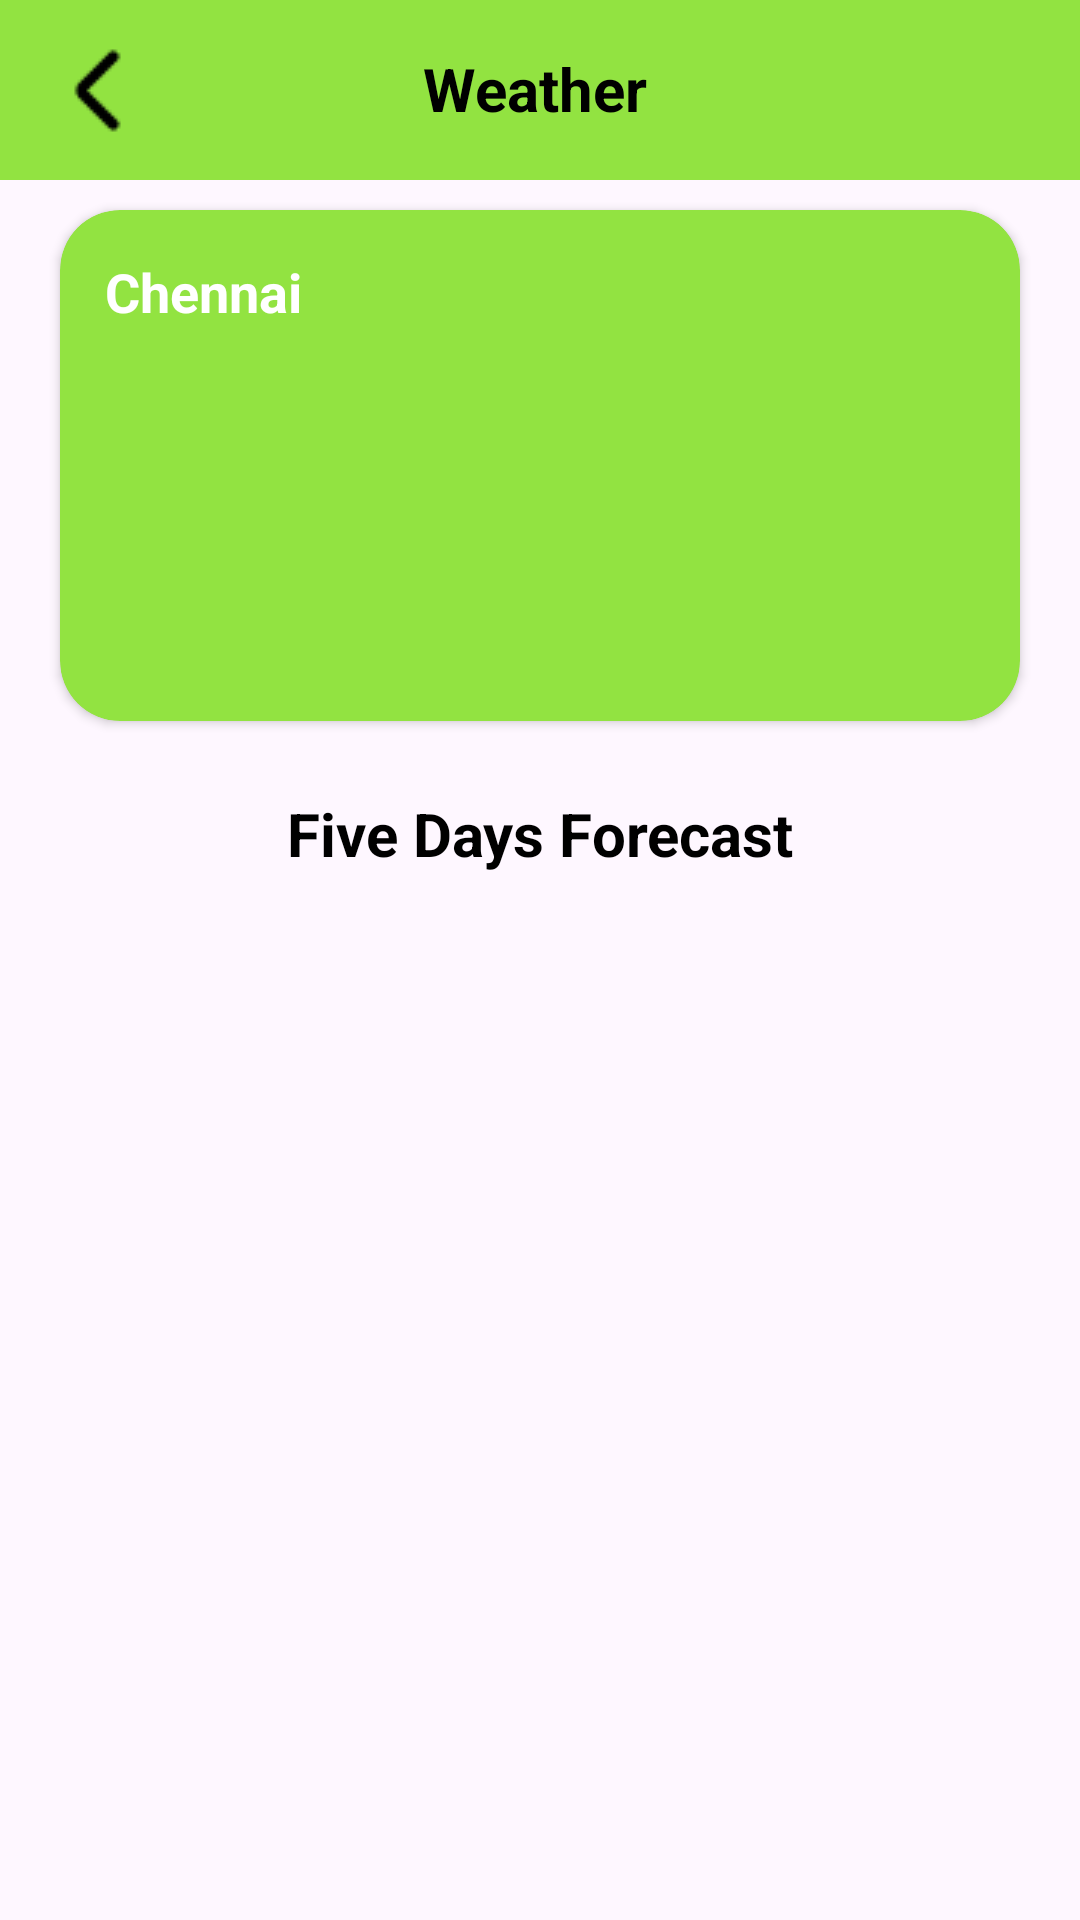

Layout XML and referenced resources for this Android screen:
<!-- AndroidManifest.xml: application theme Theme.FarmerAssist -->
<!-- res/layout/weather_forecast.xml -->
<?xml version="1.0" encoding="utf-8"?>
<androidx.constraintlayout.widget.ConstraintLayout xmlns:android="http://schemas.android.com/apk/res/android"
    xmlns:app="http://schemas.android.com/apk/res-auto"
    xmlns:tools="http://schemas.android.com/tools"
    android:id="@+id/main"
    android:layout_width="match_parent"
    android:layout_height="match_parent"
    tools:context=".WeatherForecastActivity">

    <View
        android:id="@+id/view11"
        android:layout_width="match_parent"
        android:layout_height="60dp"
        android:background="@color/theme"
        app:layout_constraintEnd_toEndOf="parent"
        app:layout_constraintStart_toStartOf="parent"
        app:layout_constraintTop_toTopOf="parent" />

    <ImageButton
        android:id="@+id/imageButton9"
        android:layout_width="wrap_content"
        android:layout_height="wrap_content"
        android:layout_marginStart="20dp"
        android:background="@color/transparent"
        app:layout_constraintBottom_toBottomOf="@+id/view11"
        app:layout_constraintStart_toStartOf="parent"
        app:layout_constraintTop_toTopOf="@+id/view11"
        app:srcCompat="@drawable/back_arrow" />

    <TextView
        android:id="@+id/textView65"
        android:layout_width="wrap_content"
        android:layout_height="wrap_content"
        android:layout_marginTop="16dp"
        android:text="Weather"
        android:textColor="@color/black"
        android:textSize="20sp"
        android:textStyle="bold"
        app:layout_constraintEnd_toEndOf="@+id/view11"
        app:layout_constraintHorizontal_bias="0.393"
        app:layout_constraintStart_toEndOf="@+id/imageButton9"
        app:layout_constraintTop_toTopOf="parent" />


    <androidx.cardview.widget.CardView
        android:id="@+id/forcastCV"
        android:layout_width="match_parent"
        android:layout_height="wrap_content"
        android:layout_marginHorizontal="20dp"
        android:layout_marginTop="10dp"
        android:backgroundTint="@color/theme"
        app:cardCornerRadius="20dp"
        app:layout_constraintEnd_toEndOf="parent"
        app:layout_constraintStart_toStartOf="parent"
        app:layout_constraintTop_toBottomOf="@id/view11">

        <LinearLayout
            android:layout_width="match_parent"
            android:layout_height="wrap_content"
            android:orientation="vertical"
            android:padding="10dp">

            <TextView
                android:id="@+id/location"
                android:layout_width="match_parent"
                android:layout_height="wrap_content"
                android:padding="5dp"
                android:text="Chennai"
                android:textColor="@color/white"
                android:textSize="18sp"
                android:textStyle="bold" />

            <TextView
                android:id="@+id/date"
                android:layout_width="match_parent"
                android:layout_height="wrap_content"
                android:padding="5dp"
                android:textColor="@color/white"
                android:textStyle="bold" />

            <TextView
                android:id="@+id/temp"
                android:layout_width="match_parent"
                android:layout_height="wrap_content"
                android:padding="5dp"
                android:textColor="@color/white"
                android:textStyle="bold" />

            <TextView
                android:id="@+id/humidity"
                android:layout_width="match_parent"
                android:layout_height="wrap_content"
                android:padding="5dp"
                android:textColor="@color/white"
                android:textStyle="bold" />

            <TextView
                android:id="@+id/wind"
                android:layout_width="match_parent"
                android:layout_height="wrap_content"
                android:padding="5dp"
                android:textColor="@color/white"
                android:textStyle="bold" />

        </LinearLayout>
    </androidx.cardview.widget.CardView>

    <TextView
        android:id="@+id/textView68"
        android:layout_width="wrap_content"
        android:layout_height="wrap_content"
        android:layout_marginTop="24dp"
        android:text="Five Days Forecast"
        android:textColor="@color/black"
        android:textSize="20sp"
        android:textStyle="bold"
        app:layout_constraintEnd_toEndOf="parent"
        app:layout_constraintStart_toStartOf="parent"
        app:layout_constraintTop_toBottomOf="@+id/forcastCV" />

    <androidx.recyclerview.widget.RecyclerView
        android:id="@+id/recyclerView"
        android:layout_width="match_parent"
        android:layout_height="0dp"
        tools:itemCount="5"
        tools:listitem="@layout/forecast_item_layout"
        app:layout_constraintBottom_toBottomOf="parent"
        app:layout_constraintEnd_toEndOf="parent"
        app:layout_constraintStart_toStartOf="parent"
        android:paddingBottom="10dp"
        app:layout_constraintTop_toBottomOf="@+id/textView68" />
</androidx.constraintlayout.widget.ConstraintLayout>
<!-- res/layout/forecast_item_layout.xml (included above) -->
<?xml version="1.0" encoding="utf-8"?>
<androidx.cardview.widget.CardView xmlns:android="http://schemas.android.com/apk/res/android"
    android:layout_width="match_parent"
    xmlns:app="http://schemas.android.com/apk/res-auto"
    android:backgroundTint="@color/theme"
    android:layout_height="wrap_content"
    android:layout_marginVertical="5dp"
    app:cardCornerRadius="20dp"
    android:layout_marginHorizontal="20dp">

    <LinearLayout
        android:layout_width="match_parent"
        android:layout_height="wrap_content"
        android:orientation="vertical"
        android:padding="10dp">

        <TextView
            android:id="@+id/day"
            android:layout_width="match_parent"
            android:layout_height="wrap_content"
            android:padding="5dp"
            android:textColor="@color/white"
            android:textSize="18sp"
            android:textStyle="bold" />

        <TextView
            android:id="@+id/temp"
            android:layout_width="match_parent"
            android:layout_height="wrap_content"
            android:padding="5dp"
            android:textColor="@color/white"
            android:textStyle="bold" />

        <TextView
            android:id="@+id/cloud"
            android:layout_width="match_parent"
            android:layout_height="wrap_content"
            android:padding="5dp"
            android:textColor="@color/white"
            android:textStyle="bold" />

    </LinearLayout>

</androidx.cardview.widget.CardView>
<!-- resources referenced by this layout -->
<resources>
  <color name="black">#FF000000</color>
  <color name="theme">#92E341</color>
  <color name="transparent">#00FFFFFF</color>
  <color name="white">#FFFFFFFF</color>
  <!-- drawable back_arrow: png bitmap (drawable, 348 bytes) -->
  <style name="Theme.FarmerAssist" parent="Base.Theme.FarmerAssist" />
  <style name="Base.Theme.FarmerAssist" parent="Theme.Material3.DayNight.NoActionBar">
          
          
          <item name="statusBarBackground" />
      </style>
</resources>
